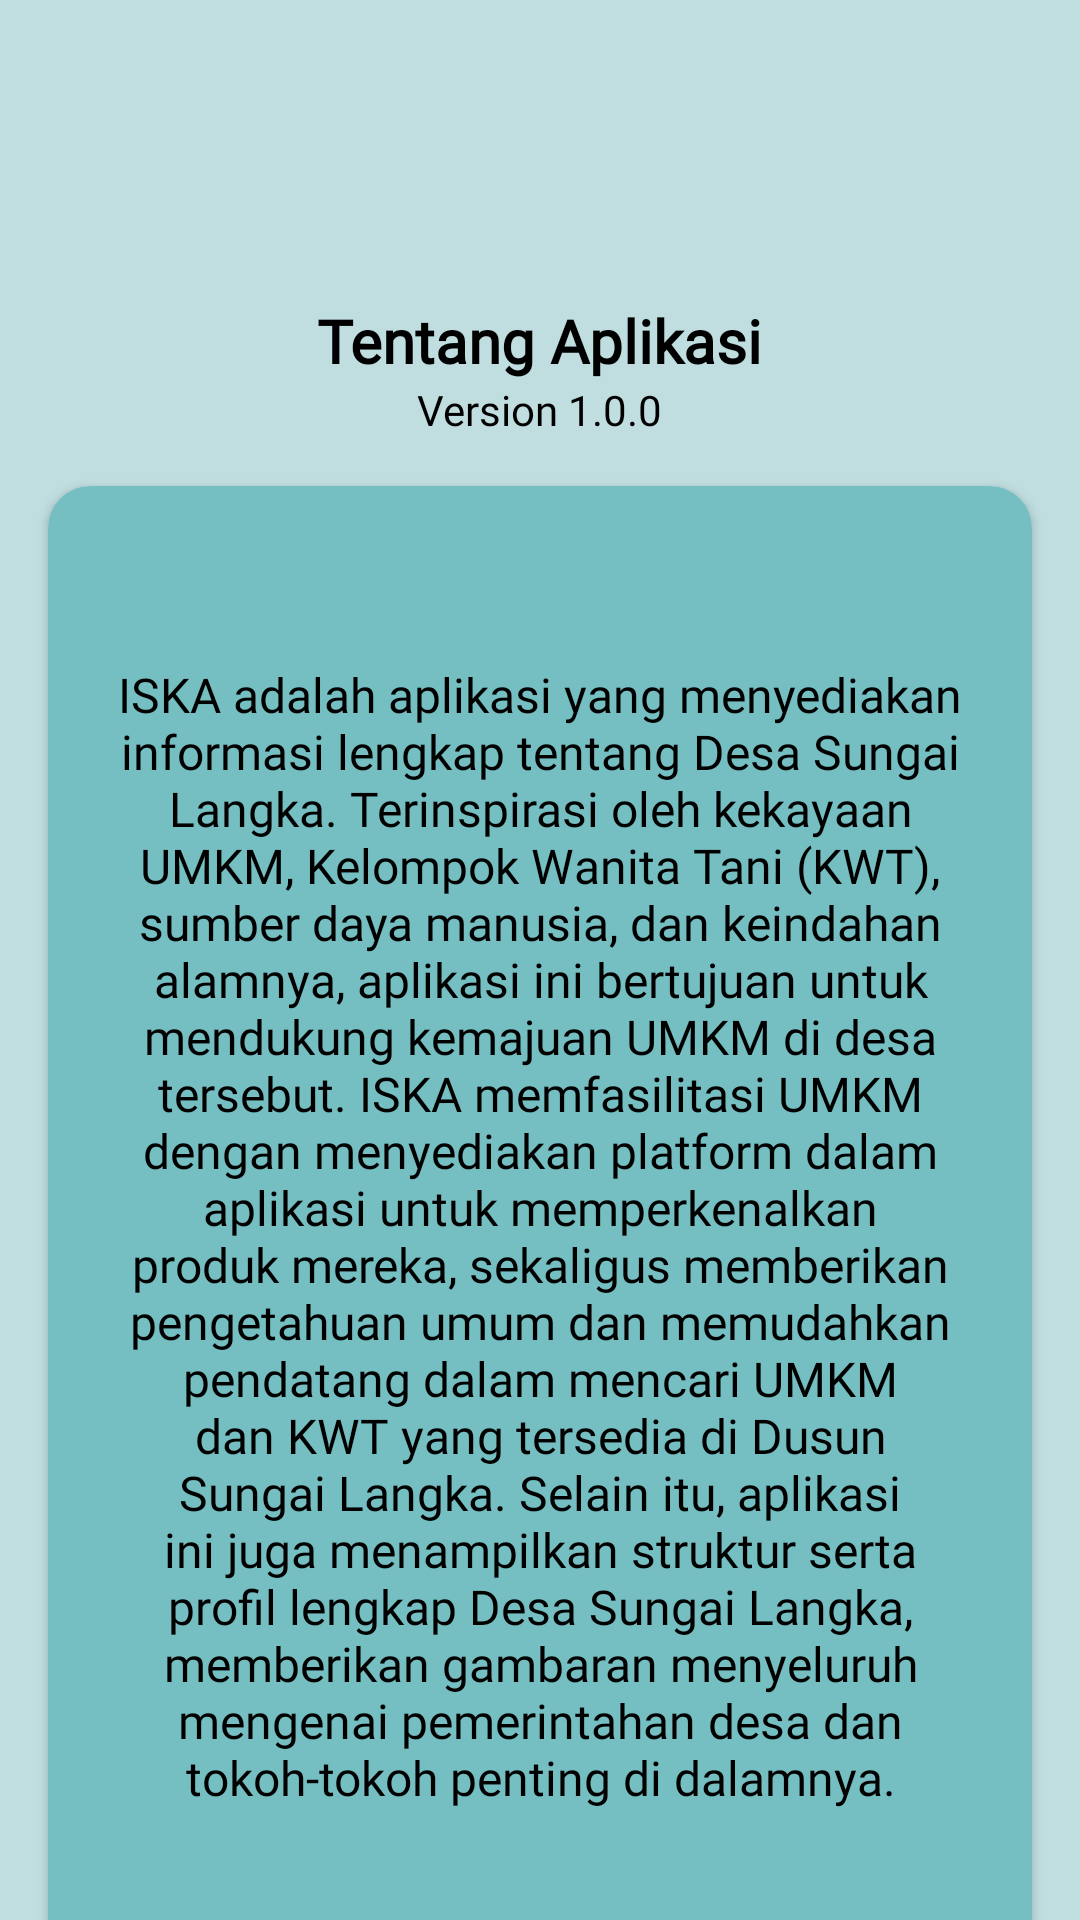

Produce the Android XML layout that renders to this screen, including the resource entries it uses.
<!-- AndroidManifest.xml: application theme Theme.SmartVillage -->
<!-- res/layout/activity_tentang.xml -->
<?xml version="1.0" encoding="utf-8"?>
<androidx.constraintlayout.widget.ConstraintLayout xmlns:android="http://schemas.android.com/apk/res/android"
    xmlns:app="http://schemas.android.com/apk/res-auto"
    xmlns:tools="http://schemas.android.com/tools"
    android:layout_width="match_parent"
    android:layout_height="match_parent"
    android:background="#C0DDDF"
    tools:context=".home.about.TentangActivity">

    <TextView
        android:id="@+id/tvTitle"
        android:layout_width="wrap_content"
        android:layout_height="wrap_content"
        android:layout_marginTop="100dp"
        android:text="Tentang Aplikasi"
        android:fontFamily="@font/poppins_bold"
        android:textColor="#000000"
        android:textSize="20sp"
        android:textStyle="bold"
        app:layout_constraintEnd_toEndOf="parent"
        app:layout_constraintHorizontal_bias="0.500"
        app:layout_constraintStart_toStartOf="parent"
        app:layout_constraintTop_toTopOf="parent"
        />

    <TextView
        android:id="@+id/tvVersion"
        android:layout_width="wrap_content"
        android:layout_height="wrap_content"
        android:fontFamily="@font/poppins_light"
        android:text="Version 1.0.0"
        android:textColor="#000000"
        android:textSize="14sp"
        app:layout_constraintTop_toBottomOf="@id/tvTitle"
        app:layout_constraintStart_toStartOf="parent"
        app:layout_constraintEnd_toEndOf="parent" />

    <androidx.cardview.widget.CardView
        android:id="@+id/cardViewContent"
        android:layout_width="match_parent"
        android:layout_height="wrap_content"
        android:layout_margin="16dp"
        app:cardCornerRadius="14dp"
        android:background="@color/blue_light2"
        app:layout_constraintEnd_toEndOf="parent"
        app:layout_constraintHeight_percent="0.6"
        app:layout_constraintStart_toStartOf="parent"
        app:layout_constraintTop_toBottomOf="@id/tvVersion">

        <TextView
            android:id="@+id/tvContent"
            android:layout_width="match_parent"
            android:layout_height="500dp"
            android:gravity="center"
            android:background="@color/blue_light2"
            android:fontFamily="@font/poppins_light"
            android:padding="16dp"
            android:text="@string/about"
            android:textColor="#000000"
            android:textSize="16sp"
            tools:ignore="MissingConstraints" />

    </androidx.cardview.widget.CardView>

    <TextView
        android:id="@+id/tvFooter"
        android:layout_width="wrap_content"
        android:layout_height="wrap_content"
        android:text="© 2024 PKPM IIB Darmajaya. All rights reserved."
        android:textColor="#000000"
        android:textSize="12sp"
        app:layout_constraintBottom_toBottomOf="parent"
        app:layout_constraintStart_toStartOf="parent"
        app:layout_constraintEnd_toEndOf="parent"
        />

</androidx.constraintlayout.widget.ConstraintLayout>
<!-- resources referenced by this layout -->
<resources>
  <color name="blue_light2">#75BEC1</color>"
  <string name="about">ISKA adalah aplikasi yang menyediakan informasi lengkap tentang Desa Sungai Langka. Terinspirasi oleh kekayaan UMKM, Kelompok Wanita Tani (KWT), sumber daya manusia, dan keindahan alamnya, aplikasi ini bertujuan untuk mendukung kemajuan UMKM di desa tersebut. ISKA memfasilitasi UMKM dengan menyediakan platform dalam aplikasi untuk memperkenalkan produk mereka, sekaligus memberikan pengetahuan umum dan memudahkan pendatang dalam mencari UMKM dan KWT yang tersedia di Dusun Sungai Langka. Selain itu, aplikasi ini juga menampilkan struktur serta profil lengkap Desa Sungai Langka, memberikan gambaran menyeluruh mengenai pemerintahan desa dan tokoh-tokoh penting di dalamnya.</string>
  
  
      Berikut adalah string dengan penggunaan `\n` untuk memisahkan paragraf:
  
      ```xml
  <style name="Theme.SmartVillage" parent="Base.Theme.SmartVillage" />
  <style name="Base.Theme.SmartVillage" parent="Theme.Material3.DayNight.NoActionBar">
          
          
      </style>
</resources>
